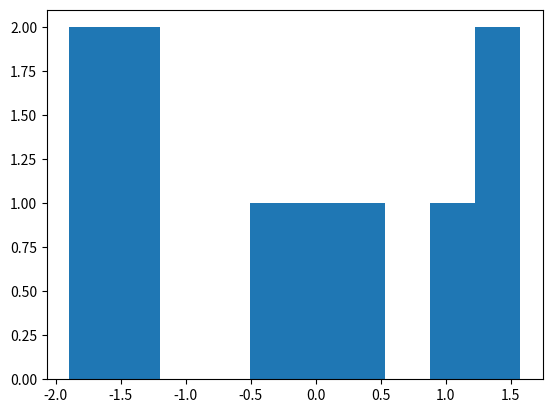
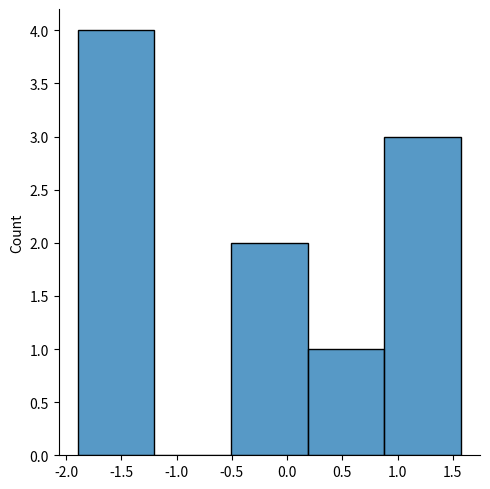
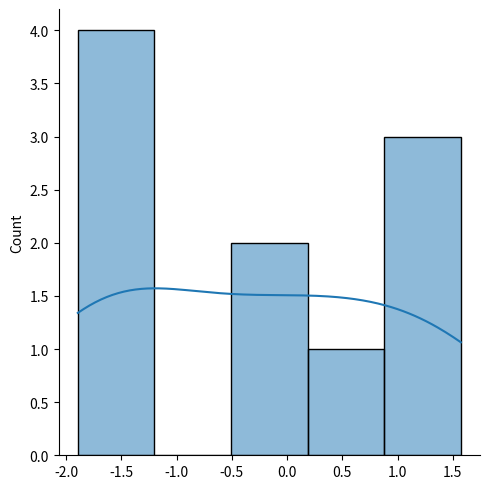

The matplotlib source for these figures, in order:
import numpy as np
import matplotlib.pyplot as plt
import seaborn as sns

n = 10
val = np.random.randn(n)
print(val)

# matplot
# 显示变量的数值分布，一般用于连续型变量
# bins 默认 10，表示 x 轴数据划分为多少个不同的组
# val 表示 x 轴数据
# y 轴表示 val 中数据出现的频数
plt.hist(val, bins=10)
plt.show()

# seaborn
sns.displot(val, kde=False)
plt.show()
sns.displot(val, kde=True)
plt.show()

